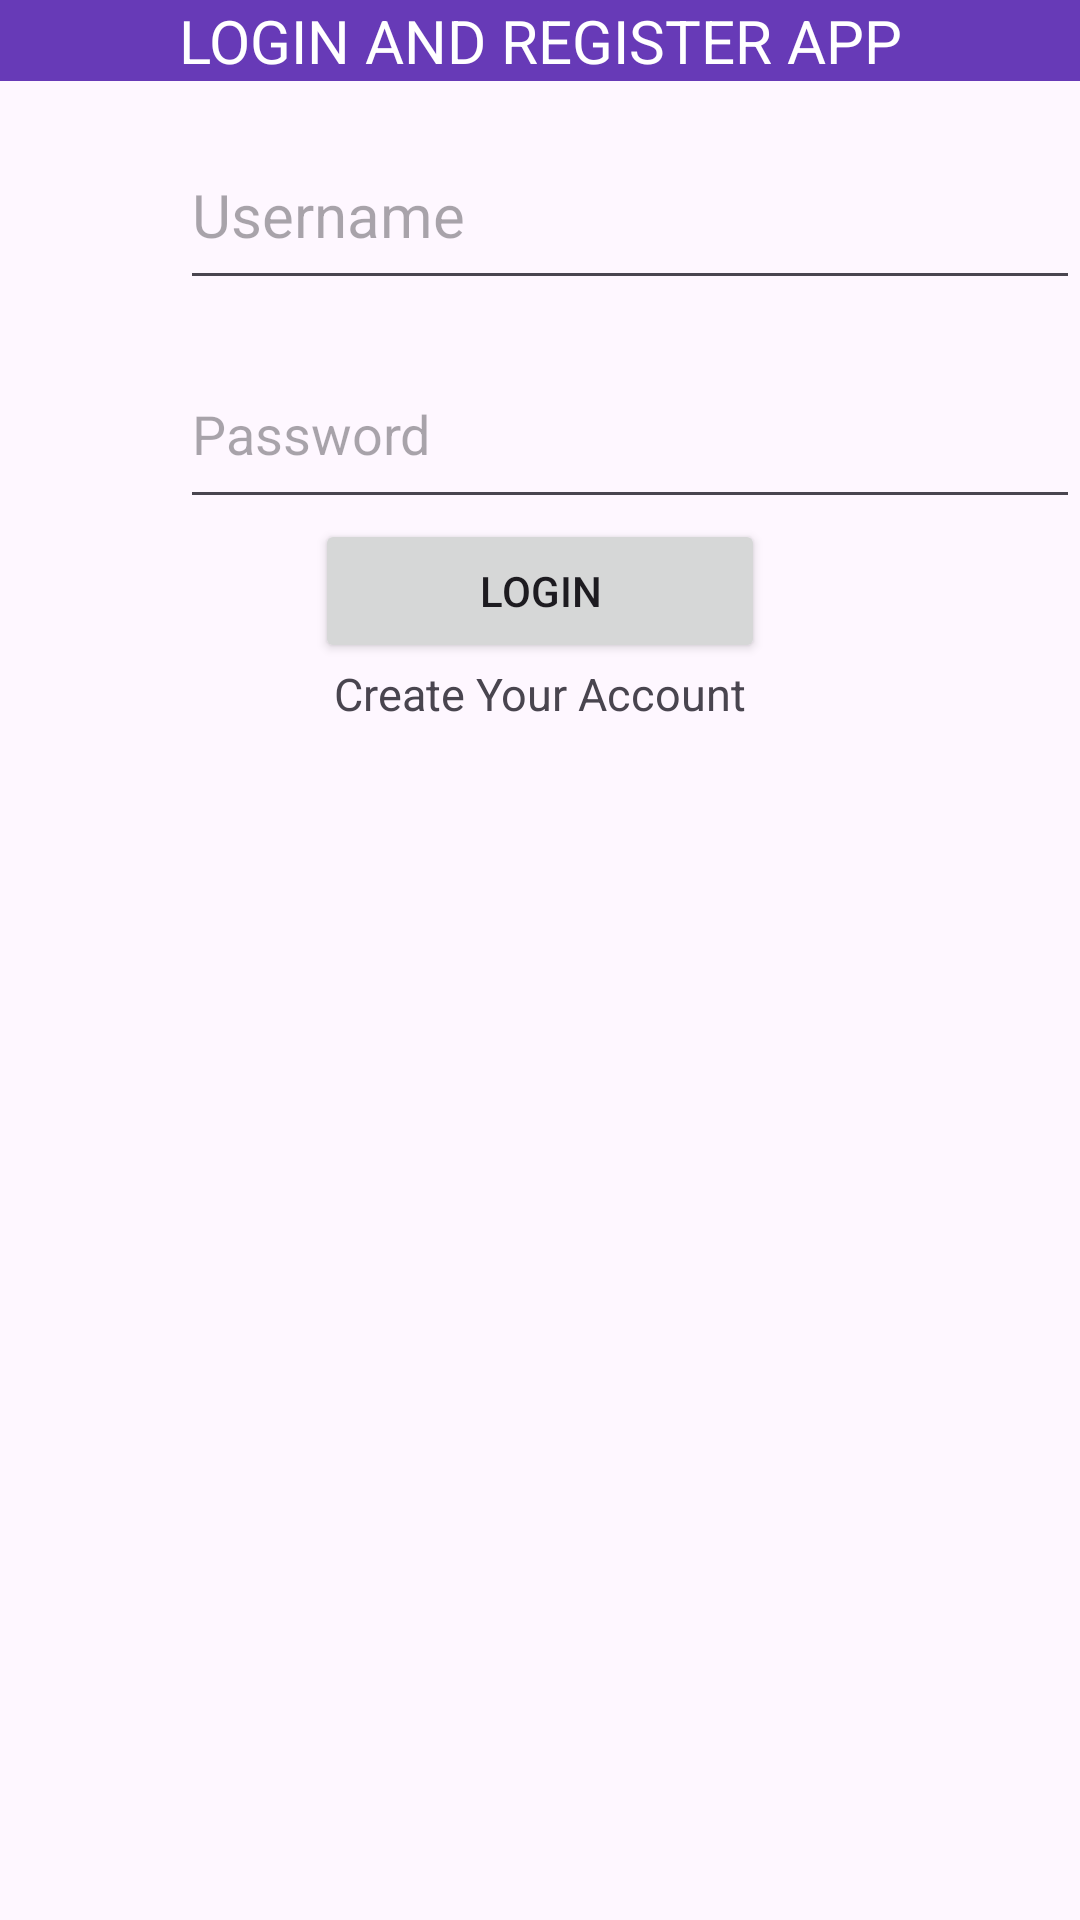

The Android layout XML behind this screen, and the referenced resources:
<!-- AndroidManifest.xml: application theme Theme.DAY09 -->
<!-- res/layout/activity_login.xml -->
<?xml version="1.0" encoding="utf-8"?>
<LinearLayout xmlns:android="http://schemas.android.com/apk/res/android"
    xmlns:app="http://schemas.android.com/apk/res-auto"
    xmlns:tools="http://schemas.android.com/tools"
    android:layout_width="match_parent"
    android:layout_height="match_parent"
    android:orientation="vertical"
    android:layout_margin="20dp"
    tools:context="com.example.day09.data.model.LoginActivity">

    <TextView
        android:id="@+id/tvPleaseLogin"
        android:layout_width="match_parent"
        android:layout_height="wrap_content"
        android:background="#673AB7"
        android:textColor="@color/white"
        android:text="LOGIN AND REGISTER APP"
        android:gravity="center"
        android:textSize="20dp"/>

    <LinearLayout
        android:layout_width="match_parent"
        android:layout_height="wrap_content"
        android:orientation="horizontal"
        android:layout_marginTop="13dp">
        <ImageView
            android:id="@+id/ivUsername"
            android:layout_width="60dp"
            android:layout_height="60dp"
            android:src="@drawable/baseline_account_circle_24" />
        <EditText
            android:id="@+id/etUsername"
            android:layout_width="match_parent"
            android:layout_height="60dp"
            android:textSize="20dp"
            android:hint="Username" />
    </LinearLayout>

    <LinearLayout
        android:layout_width="match_parent"
        android:layout_height="wrap_content"
        android:orientation="horizontal"
        android:layout_marginTop="13dp">
        <ImageView
            android:id="@+id/ivPassword"
            android:layout_width="60dp"
            android:layout_height="60dp"
            android:src="@drawable/baseline_admin_panel_settings_24"/>
        <EditText
            android:id="@+id/etPassword"
            android:layout_width="match_parent"
            android:layout_height="60dp"
            android:inputType="textPassword"
            android:hint="Password" />
    </LinearLayout>

    <Button
        android:id="@+id/btnLogin"
        android:layout_width="150dp"
        android:layout_height="wrap_content"
        android:layout_gravity="center"
        android:textAlignment="center"
        android:text="LOGIN"/>

    <TextView
        android:id="@+id/tvCreateAcc"
        android:layout_width="match_parent"
        android:layout_height="wrap_content"
        android:textSize="15dp"
        android:gravity="center"
        android:text="Create Your Account"/>

</LinearLayout>
<!-- resources referenced by this layout -->
<resources>
  <style name="Theme.DAY09" parent="Base.Theme.DAY09" />
  <style name="Base.Theme.DAY09" parent="Theme.Material3.DayNight.NoActionBar">
          
          
      </style>
  <!-- not gathered from this repository: default colours our renderer supplied (Android Studio template values) -->
  <color name="white">#FFFFFFFF</color>
</resources>
